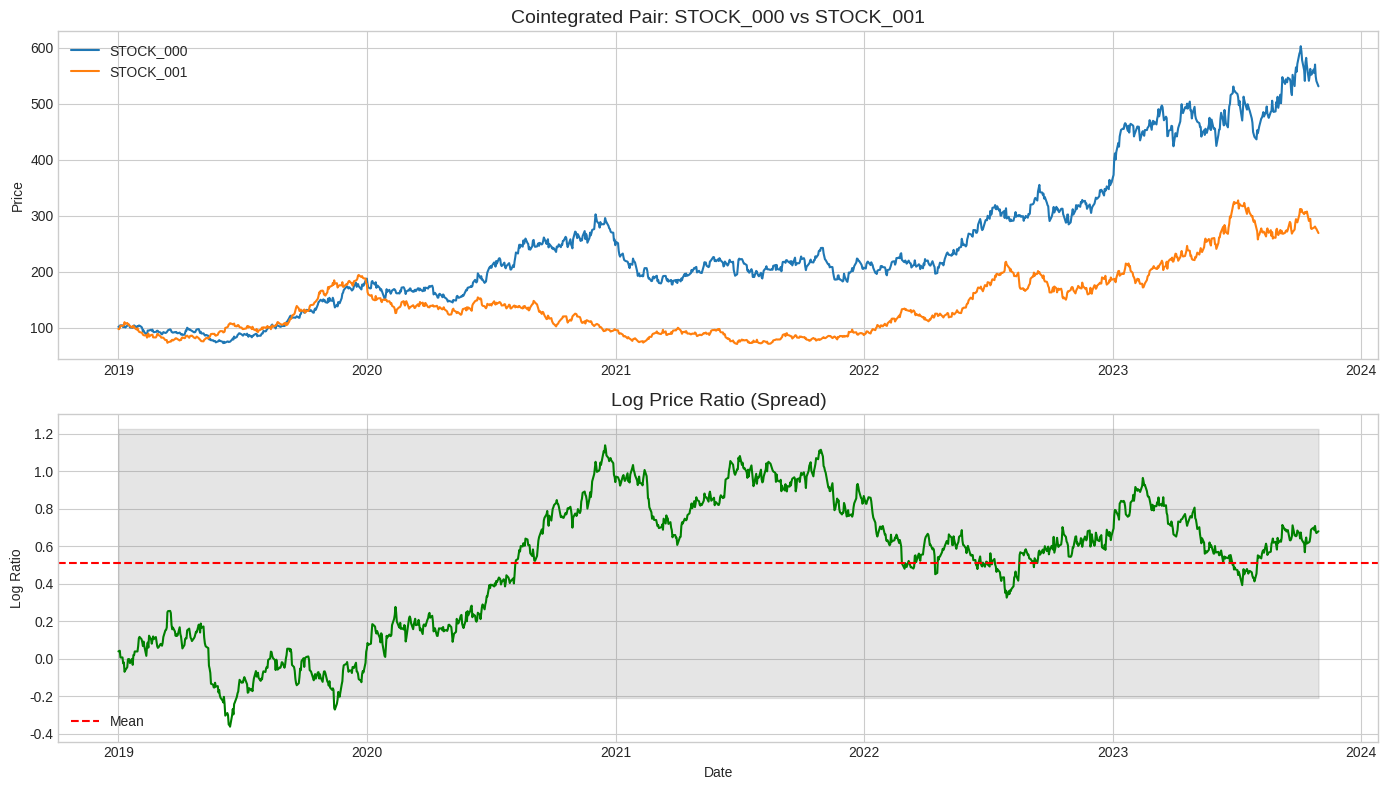
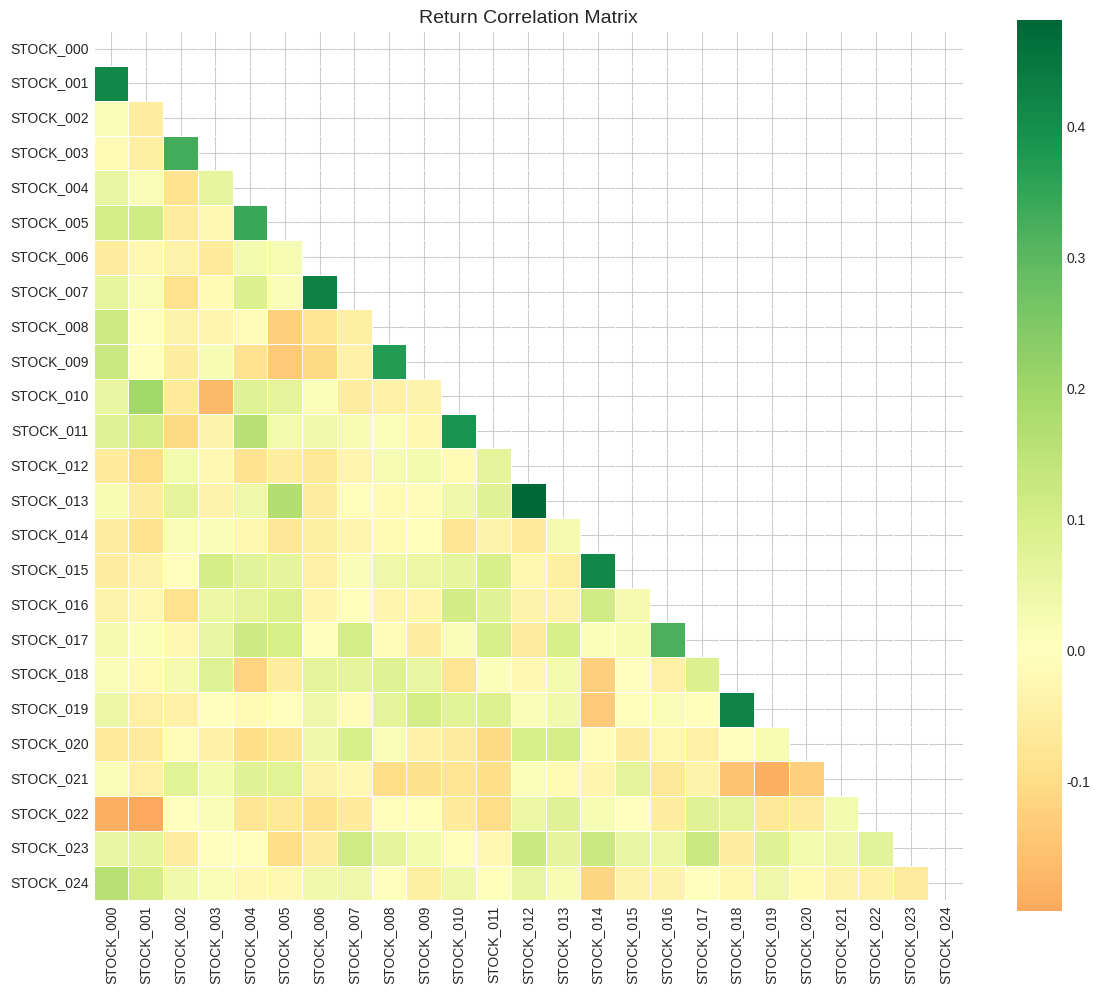

Generate these figures, in order, with matplotlib:
# Standard imports
import numpy as np
import pandas as pd
import matplotlib.pyplot as plt
import seaborn as sns
from scipy import stats
from itertools import combinations
import warnings
warnings.filterwarnings('ignore')

# Set display options
pd.set_option('display.max_columns', 50)
plt.style.use('seaborn-v0_8-whitegrid')

# Random seed for reproducibility
np.random.seed(42)

def generate_cointegrated_prices(n_pairs=10, n_days=1260, noise_level=0.02):
    """
    Generate synthetic cointegrated price pairs.
    
    Parameters:
    -----------
    n_pairs : int
        Number of cointegrated pairs
    n_days : int
        Number of trading days (1260 ≈ 5 years)
    noise_level : float
        Idiosyncratic noise level
        
    Returns:
    --------
    pd.DataFrame
        Price data for all assets
    list
        True pairs (tuples of asset names)
    """
    dates = pd.date_range(start='2019-01-01', periods=n_days, freq='B')
    prices_dict = {}
    true_pairs = []
    
    for i in range(n_pairs):
        # Generate common stochastic trend
        trend = np.cumsum(np.random.normal(0.0002, 0.015, n_days))
        
        # Asset A follows the trend with noise
        noise_a = np.cumsum(np.random.normal(0, noise_level, n_days))
        price_a = 100 * np.exp(trend + noise_a)
        
        # Asset B follows the trend with different noise (cointegrated)
        beta = np.random.uniform(0.8, 1.2)  # Hedge ratio
        noise_b = np.cumsum(np.random.normal(0, noise_level, n_days))
        price_b = 100 * np.exp(beta * trend + noise_b)
        
        asset_a = f'STOCK_{2*i:03d}'
        asset_b = f'STOCK_{2*i+1:03d}'
        prices_dict[asset_a] = price_a
        prices_dict[asset_b] = price_b
        true_pairs.append((asset_a, asset_b))
    
    # Add some non-cointegrated assets
    for i in range(5):
        asset = f'STOCK_{2*n_pairs + i:03d}'
        random_walk = np.cumsum(np.random.normal(0.0001, 0.02, n_days))
        prices_dict[asset] = 100 * np.exp(random_walk)
    
    return pd.DataFrame(prices_dict, index=dates), true_pairs

# Generate data
prices, true_pairs = generate_cointegrated_prices()
print(f"Price data shape: {prices.shape}")
print(f"Date range: {prices.index[0]} to {prices.index[-1]}")
print(f"\nTrue cointegrated pairs: {len(true_pairs)}")
prices.head()

# Visualize a cointegrated pair
pair = true_pairs[0]

fig, axes = plt.subplots(2, 1, figsize=(14, 8))

# Prices
ax1 = axes[0]
ax1.plot(prices.index, prices[pair[0]], label=pair[0], linewidth=1.5)
ax1.plot(prices.index, prices[pair[1]], label=pair[1], linewidth=1.5)
ax1.set_title(f'Cointegrated Pair: {pair[0]} vs {pair[1]}', fontsize=14)
ax1.set_ylabel('Price')
ax1.legend()

# Log price ratio
ax2 = axes[1]
log_ratio = np.log(prices[pair[0]]) - np.log(prices[pair[1]])
ax2.plot(prices.index, log_ratio, 'green', linewidth=1.5)
ax2.axhline(log_ratio.mean(), color='red', linestyle='--', label='Mean')
ax2.fill_between(prices.index, log_ratio.mean() - 2*log_ratio.std(), 
                 log_ratio.mean() + 2*log_ratio.std(), alpha=0.2, color='gray')
ax2.set_title('Log Price Ratio (Spread)', fontsize=14)
ax2.set_ylabel('Log Ratio')
ax2.set_xlabel('Date')
ax2.legend()

plt.tight_layout()
plt.show()

def calculate_correlation_matrix(prices, lookback=252):
    """
    Calculate correlation matrix of returns.
    
    Parameters:
    -----------
    prices : pd.DataFrame
        Price data
    lookback : int
        Lookback period for correlation
        
    Returns:
    --------
    pd.DataFrame
        Correlation matrix
    """
    returns = prices.pct_change().dropna()
    return returns.tail(lookback).corr()

# Calculate correlation matrix
corr_matrix = calculate_correlation_matrix(prices)

# Visualize
fig, ax = plt.subplots(figsize=(12, 10))
mask = np.triu(np.ones_like(corr_matrix, dtype=bool))
sns.heatmap(corr_matrix, mask=mask, annot=False, cmap='RdYlGn', center=0, 
            square=True, linewidths=0.5, ax=ax)
ax.set_title('Return Correlation Matrix', fontsize=14)
plt.tight_layout()
plt.show()

def find_candidate_pairs(corr_matrix, min_correlation=0.7):
    """
    Find candidate pairs based on correlation threshold.
    
    Parameters:
    -----------
    corr_matrix : pd.DataFrame
        Correlation matrix
    min_correlation : float
        Minimum correlation for candidate pairs
        
    Returns:
    --------
    list
        List of candidate pairs (tuples)
    """
    candidates = []
    assets = corr_matrix.columns
    
    for i in range(len(assets)):
        for j in range(i+1, len(assets)):
            if corr_matrix.iloc[i, j] >= min_correlation:
                candidates.append((assets[i], assets[j], corr_matrix.iloc[i, j]))
    
    return sorted(candidates, key=lambda x: x[2], reverse=True)

# Find candidate pairs
candidates = find_candidate_pairs(corr_matrix, min_correlation=0.6)
print(f"Found {len(candidates)} candidate pairs with correlation >= 0.6")
print("\nTop 10 pairs by correlation:")
for pair in candidates[:10]:
    print(f"  {pair[0]} - {pair[1]}: {pair[2]:.3f}")

def engle_granger_test(y, x):
    """
    Perform Engle-Granger cointegration test.
    
    Parameters:
    -----------
    y : pd.Series
        Dependent variable (log prices)
    x : pd.Series
        Independent variable (log prices)
        
    Returns:
    --------
    dict
        Test results including p-value, hedge ratio, and spread
    """
    # Step 1: OLS regression to find hedge ratio
    # y = alpha + beta * x + epsilon
    x_with_const = np.column_stack([np.ones(len(x)), x])
    beta, _, _, _ = np.linalg.lstsq(x_with_const, y, rcond=None)
    alpha, hedge_ratio = beta[0], beta[1]
    
    # Calculate spread (residuals)
    spread = y - alpha - hedge_ratio * x
    
    # Step 2: ADF test on residuals
    # Simplified ADF using t-statistic approach
    spread_diff = spread.diff().dropna()
    spread_lag = spread.shift(1).dropna()
    spread_lag = spread_lag.iloc[:-1]  # Align with diff
    
    # Regression: delta_spread = phi * spread_lag + error
    phi = np.sum(spread_diff * spread_lag) / np.sum(spread_lag ** 2)
    residuals = spread_diff - phi * spread_lag
    se_phi = np.sqrt(np.var(residuals) / np.sum(spread_lag ** 2))
    t_stat = phi / se_phi
    
    # Approximate p-value (using ADF critical values)
    # Critical values at 1%, 5%, 10%: -3.43, -2.86, -2.57
    if t_stat < -3.43:
        p_value = 0.01
    elif t_stat < -2.86:
        p_value = 0.05
    elif t_stat < -2.57:
        p_value = 0.10
    else:
        p_value = 0.20
    
    # Calculate half-life of mean reversion
    half_life = -np.log(2) / phi if phi < 0 else np.inf
    
    return {
        'hedge_ratio': hedge_ratio,
        'alpha': alpha,
        't_stat': t_stat,
        'p_value': p_value,
        'half_life': half_life,
        'spread': spread
    }

# Test cointegration for candidate pairs
cointegrated_pairs = []

for pair in candidates:
    asset_a, asset_b, corr = pair
    log_a = np.log(prices[asset_a])
    log_b = np.log(prices[asset_b])
    
    result = engle_granger_test(log_a, log_b)
    
    if result['p_value'] <= 0.05 and 5 <= result['half_life'] <= 100:
        cointegrated_pairs.append({
            'asset_a': asset_a,
            'asset_b': asset_b,
            'correlation': corr,
            **result
        })

print(f"Found {len(cointegrated_pairs)} cointegrated pairs")
print("\nCointegrated pairs details:")
for pair in cointegrated_pairs[:5]:
    print(f"\n  {pair['asset_a']} - {pair['asset_b']}:")
    print(f"    Hedge Ratio: {pair['hedge_ratio']:.3f}")
    print(f"    Half-life: {pair['half_life']:.1f} days")
    print(f"    P-value: {pair['p_value']:.2f}")

def calculate_zscore(spread, lookback=60):
    """
    Calculate rolling z-score of spread.
    
    Parameters:
    -----------
    spread : pd.Series
        Spread time series
    lookback : int
        Lookback for mean and std calculation
        
    Returns:
    --------
    pd.Series
        Z-score time series
    """
    rolling_mean = spread.rolling(lookback).mean()
    rolling_std = spread.rolling(lookback).std()
    return (spread - rolling_mean) / rolling_std

# Calculate z-scores for all cointegrated pairs
zscores = {}
for pair in cointegrated_pairs:
    key = f"{pair['asset_a']}_{pair['asset_b']}"
    zscores[key] = calculate_zscore(pair['spread'])

# Visualize z-score for first pair
if cointegrated_pairs:
    pair = cointegrated_pairs[0]
    key = f"{pair['asset_a']}_{pair['asset_b']}"
    zscore = zscores[key]
    
    fig, ax = plt.subplots(figsize=(14, 6))
    ax.plot(zscore.index, zscore.values, 'blue', linewidth=1)
    ax.axhline(0, color='black', linestyle='-', alpha=0.5)
    ax.axhline(2, color='red', linestyle='--', label='Entry Long')
    ax.axhline(-2, color='green', linestyle='--', label='Entry Short')
    ax.axhline(0.5, color='gray', linestyle=':', alpha=0.7)
    ax.axhline(-0.5, color='gray', linestyle=':', alpha=0.7)
    ax.fill_between(zscore.index, -2, 2, alpha=0.1, color='gray')
    ax.set_title(f'Z-Score: {pair["asset_a"]} - {pair["asset_b"]}', fontsize=14)
    ax.set_ylabel('Z-Score')
    ax.set_xlabel('Date')
    ax.legend()
    ax.set_ylim(-5, 5)
    plt.tight_layout()
    plt.show()

class PairsTradingBacktest:
    """
    Backtesting framework for pairs trading strategy.
    """
    
    def __init__(self, prices, pairs_info, entry_threshold=2.0, 
                 exit_threshold=0.5, stop_loss=4.0, transaction_cost=0.001):
        """
        Initialize backtest.
        
        Parameters:
        -----------
        prices : pd.DataFrame
            Price data
        pairs_info : list
            List of dictionaries with pair information
        entry_threshold : float
            Z-score threshold for entry
        exit_threshold : float
            Z-score threshold for exit
        stop_loss : float
            Z-score threshold for stop loss
        transaction_cost : float
            One-way transaction cost
        """
        self.prices = prices
        self.pairs_info = pairs_info
        self.entry_threshold = entry_threshold
        self.exit_threshold = exit_threshold
        self.stop_loss = stop_loss
        self.transaction_cost = transaction_cost
        
        self.returns = prices.pct_change()
        
    def trade_pair(self, pair_info):
        """
        Generate signals and calculate returns for a single pair.
        
        Parameters:
        -----------
        pair_info : dict
            Dictionary with pair information
            
        Returns:
        --------
        pd.Series
            Strategy returns for this pair
        """
        asset_a = pair_info['asset_a']
        asset_b = pair_info['asset_b']
        hedge_ratio = pair_info['hedge_ratio']
        
        # Calculate z-score
        zscore = calculate_zscore(pair_info['spread'])
        
        # Initialize position
        position = pd.Series(0.0, index=zscore.index)
        
        for i in range(1, len(zscore)):
            prev_pos = position.iloc[i-1]
            z = zscore.iloc[i]
            
            if np.isnan(z):
                position.iloc[i] = prev_pos
                continue
            
            # Entry signals
            if prev_pos == 0:
                if z < -self.entry_threshold:
                    position.iloc[i] = 1  # Long spread (long A, short B)
                elif z > self.entry_threshold:
                    position.iloc[i] = -1  # Short spread (short A, long B)
                else:
                    position.iloc[i] = 0
            
            # Exit signals
            elif prev_pos == 1:  # Long spread
                if z >= -self.exit_threshold or z > self.stop_loss:
                    position.iloc[i] = 0
                else:
                    position.iloc[i] = 1
                    
            elif prev_pos == -1:  # Short spread
                if z <= self.exit_threshold or z < -self.stop_loss:
                    position.iloc[i] = 0
                else:
                    position.iloc[i] = -1
        
        # Calculate returns
        ret_a = self.returns[asset_a]
        ret_b = self.returns[asset_b]
        
        # Spread return: long A, short B (normalized)
        spread_return = (ret_a - hedge_ratio * ret_b) / (1 + hedge_ratio)
        
        # Strategy return
        gross_return = position.shift(1) * spread_return
        
        # Transaction costs
        trades = position.diff().abs()
        costs = trades * self.transaction_cost * 2  # Both legs
        
        return gross_return - costs, position
    
    def run(self):
        """
        Run backtest for all pairs.
        
        Returns:
        --------
        pd.Series
            Combined strategy returns
        """
        all_returns = []
        all_positions = {}
        
        for pair_info in self.pairs_info:
            pair_returns, position = self.trade_pair(pair_info)
            all_returns.append(pair_returns)
            key = f"{pair_info['asset_a']}_{pair_info['asset_b']}"
            all_positions[key] = position
        
        # Equal weight across pairs
        combined_returns = pd.concat(all_returns, axis=1).mean(axis=1)
        
        self.pair_returns = all_returns
        self.positions = all_positions
        
        return combined_returns

# Run backtest
if cointegrated_pairs:
    backtest = PairsTradingBacktest(
        prices=prices,
        pairs_info=cointegrated_pairs,
        entry_threshold=2.0,
        exit_threshold=0.5,
        stop_loss=4.0,
        transaction_cost=0.001
    )
    
    portfolio_returns = backtest.run()
    portfolio_returns = portfolio_returns.dropna()
    
    print(f"Backtest period: {portfolio_returns.index[0]} to {portfolio_returns.index[-1]}")
    print(f"Number of trading days: {len(portfolio_returns)}")
    print(f"Number of pairs traded: {len(cointegrated_pairs)}")
else:
    print("No cointegrated pairs found for backtesting.")

def calculate_performance_metrics(returns, risk_free_rate=0.02):
    """
    Calculate comprehensive performance metrics.
    """
    ann_factor = 252
    
    total_return = (1 + returns).prod() - 1
    ann_return = (1 + total_return) ** (ann_factor / len(returns)) - 1
    ann_vol = returns.std() * np.sqrt(ann_factor)
    
    excess_return = ann_return - risk_free_rate
    sharpe = excess_return / ann_vol if ann_vol > 0 else 0
    
    cum_returns = (1 + returns).cumprod()
    running_max = cum_returns.cummax()
    drawdown = (cum_returns - running_max) / running_max
    max_drawdown = drawdown.min()
    
    calmar = ann_return / abs(max_drawdown) if max_drawdown != 0 else 0
    
    win_rate = (returns > 0).sum() / len(returns)
    
    return {
        'Total Return': f'{total_return:.2%}',
        'Annual Return': f'{ann_return:.2%}',
        'Annual Volatility': f'{ann_vol:.2%}',
        'Sharpe Ratio': f'{sharpe:.2f}',
        'Max Drawdown': f'{max_drawdown:.2%}',
        'Calmar Ratio': f'{calmar:.2f}',
        'Win Rate': f'{win_rate:.2%}'
    }

if cointegrated_pairs:
    metrics = calculate_performance_metrics(portfolio_returns)
    
    print("\n" + "="*50)
    print("PAIRS TRADING STRATEGY PERFORMANCE METRICS")
    print("="*50)
    for key, value in metrics.items():
        print(f"{key:20} : {value:>12}")
    print("="*50)

if cointegrated_pairs:
    # Plot equity curve and drawdown
    fig, axes = plt.subplots(3, 1, figsize=(14, 12))
    
    # Cumulative returns
    cum_returns = (1 + portfolio_returns).cumprod()
    axes[0].plot(cum_returns.index, cum_returns.values, 'b-', linewidth=1.5)
    axes[0].set_title('Pairs Trading Strategy - Equity Curve', fontsize=14)
    axes[0].set_ylabel('Cumulative Return')
    axes[0].axhline(y=1, color='gray', linestyle='--', alpha=0.5)
    axes[0].fill_between(cum_returns.index, 1, cum_returns.values, 
                         where=(cum_returns.values >= 1), alpha=0.3, color='green')
    axes[0].fill_between(cum_returns.index, 1, cum_returns.values, 
                         where=(cum_returns.values < 1), alpha=0.3, color='red')
    
    # Drawdown
    running_max = cum_returns.cummax()
    drawdown = (cum_returns - running_max) / running_max
    axes[1].fill_between(drawdown.index, drawdown.values, 0, alpha=0.7, color='red')
    axes[1].set_title('Drawdown', fontsize=14)
    axes[1].set_ylabel('Drawdown')
    
    # Rolling Sharpe
    rolling_sharpe = portfolio_returns.rolling(126).mean() / portfolio_returns.rolling(126).std() * np.sqrt(252)
    axes[2].plot(rolling_sharpe.index, rolling_sharpe.values, 'purple', linewidth=1.5)
    axes[2].axhline(y=0, color='gray', linestyle='--', alpha=0.5)
    axes[2].axhline(y=1, color='green', linestyle='--', alpha=0.5, label='Sharpe = 1')
    axes[2].set_title('Rolling 6-Month Sharpe Ratio', fontsize=14)
    axes[2].set_ylabel('Sharpe Ratio')
    axes[2].set_xlabel('Date')
    axes[2].legend()
    
    plt.tight_layout()
    plt.show()

if cointegrated_pairs:
    # Analyze individual pair performance
    pair_metrics = []
    for i, ret in enumerate(backtest.pair_returns):
        ret_clean = ret.dropna()
        if len(ret_clean) > 0:
            total_ret = (1 + ret_clean).prod() - 1
            ann_vol = ret_clean.std() * np.sqrt(252)
            sharpe = (ret_clean.mean() * 252 - 0.02) / ann_vol if ann_vol > 0 else 0
            pair_metrics.append({
                'Pair': f"{cointegrated_pairs[i]['asset_a']}_{cointegrated_pairs[i]['asset_b']}",
                'Total Return': total_ret,
                'Annual Vol': ann_vol,
                'Sharpe': sharpe
            })
    
    metrics_df = pd.DataFrame(pair_metrics)
    
    fig, axes = plt.subplots(1, 2, figsize=(14, 5))
    
    # Total returns by pair
    axes[0].barh(metrics_df['Pair'], metrics_df['Total Return'], color='steelblue', edgecolor='black')
    axes[0].axvline(0, color='black', linewidth=0.5)
    axes[0].set_xlabel('Total Return')
    axes[0].set_title('Total Return by Pair', fontsize=12)
    
    # Sharpe by pair
    colors = ['green' if s > 0 else 'red' for s in metrics_df['Sharpe']]
    axes[1].barh(metrics_df['Pair'], metrics_df['Sharpe'], color=colors, edgecolor='black')
    axes[1].axvline(0, color='black', linewidth=0.5)
    axes[1].axvline(1, color='gray', linestyle='--', alpha=0.5)
    axes[1].set_xlabel('Sharpe Ratio')
    axes[1].set_title('Sharpe Ratio by Pair', fontsize=12)
    
    plt.tight_layout()
    plt.show()